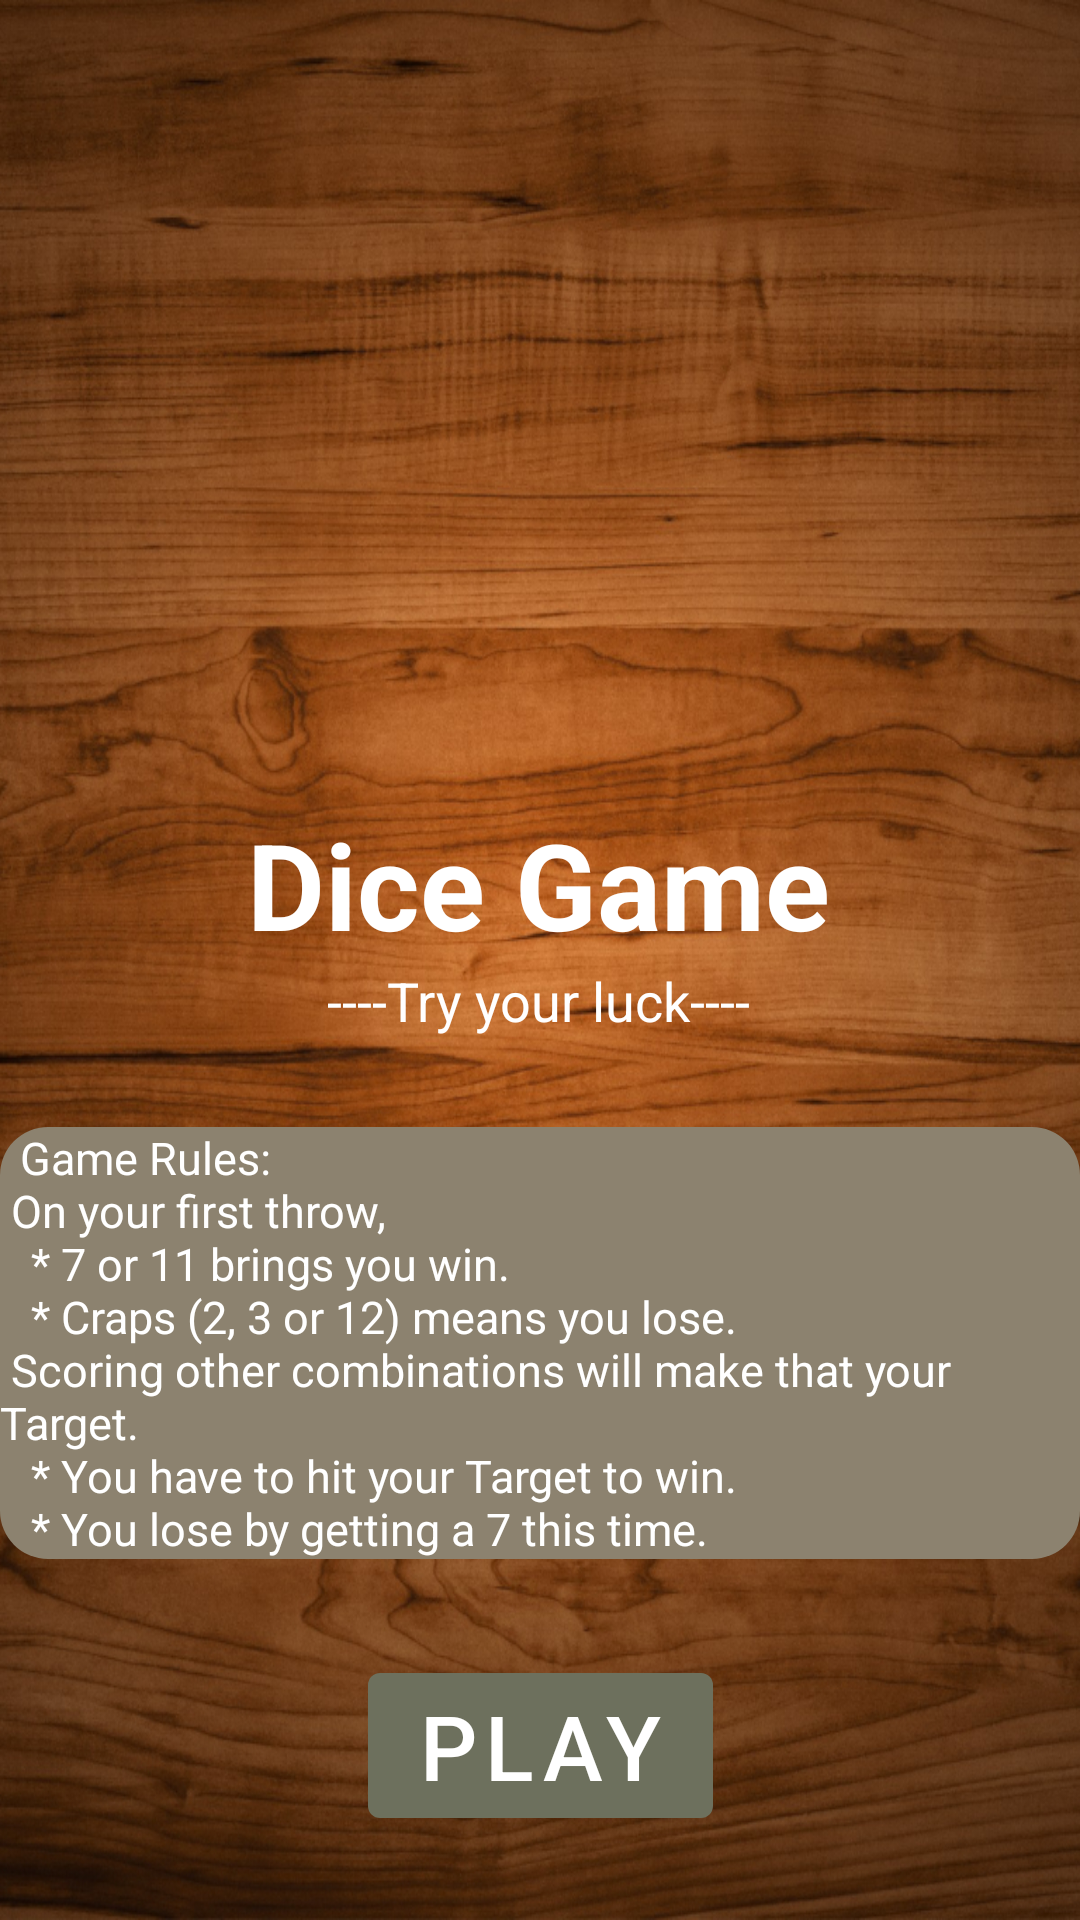

Produce the Android XML layout that renders to this screen, including the resource entries it uses.
<!-- AndroidManifest.xml: activity theme Theme.DiceGame.NoActionBar -->
<!-- res/layout/activity_menu.xml -->
<?xml version="1.0" encoding="utf-8"?>
<androidx.constraintlayout.widget.ConstraintLayout xmlns:android="http://schemas.android.com/apk/res/android"
    xmlns:app="http://schemas.android.com/apk/res-auto"
    xmlns:tools="http://schemas.android.com/tools"
    android:layout_width="match_parent"
    android:layout_height="match_parent"
    android:background="@drawable/background"
    tools:context=".MenuActivity">

    <ImageView
        android:id="@+id/imageView"
        android:layout_width="180dp"
        android:layout_height="180dp"
        android:layout_marginTop="64dp"
        app:layout_constraintEnd_toEndOf="parent"
        app:layout_constraintStart_toStartOf="parent"
        app:layout_constraintTop_toTopOf="parent"
        app:srcCompat="@drawable/dice_throw" />

    <TextView
        android:id="@+id/textView3"
        android:layout_width="wrap_content"
        android:layout_height="wrap_content"
        android:layout_marginTop="24dp"
        android:text="@string/title"
        android:textColor="@color/white"
        android:textSize="40sp"
        android:textStyle="bold"
        app:layout_constraintEnd_toEndOf="parent"
        app:layout_constraintHorizontal_bias="0.497"
        app:layout_constraintStart_toStartOf="parent"
        app:layout_constraintTop_toBottomOf="@+id/imageView" />

    <TextView
        android:id="@+id/textView5"
        android:layout_width="wrap_content"
        android:layout_height="wrap_content"
        android:text="@string/luck_tv"
        android:textColor="@color/white"
        android:textSize="18sp"
        app:layout_constraintEnd_toEndOf="parent"
        app:layout_constraintHorizontal_bias="0.498"
        app:layout_constraintStart_toStartOf="parent"
        app:layout_constraintTop_toBottomOf="@+id/textView3" />

    <TextView
        android:id="@+id/textView6"
        android:layout_width="wrap_content"
        android:layout_height="wrap_content"
        android:layout_margin="30dp"
        android:background="@drawable/rules_background"
        android:text="@string/game_rules"
        android:textColor="@color/white"
        android:textSize="15sp"
        app:layout_constraintEnd_toEndOf="parent"
        app:layout_constraintStart_toStartOf="parent"
        app:layout_constraintTop_toBottomOf="@+id/textView5" />

    <Button
        android:id="@+id/playbtn"
        android:layout_width="wrap_content"
        android:layout_height="wrap_content"
        android:layout_marginTop="32dp"
        android:text="@string/play_btn"
        android:textSize="30sp"
        app:layout_constraintEnd_toEndOf="parent"
        app:layout_constraintStart_toStartOf="parent"
        app:layout_constraintTop_toBottomOf="@+id/textView6" />

</androidx.constraintlayout.widget.ConstraintLayout>
<!-- resources referenced by this layout -->
<resources>
  <color name="white">#FFFFFFFF</color>
  <!-- drawable background: jpg bitmap (drawable, 693734 bytes) -->
  <!-- drawable rules_background (drawable) -->
  <?xml version="1.0" encoding="utf-8"?>
  <shape xmlns:android="http://schemas.android.com/apk/res/android"
      android:shape="rectangle">
      <solid
          android:color="#8C826F" />
      <corners
          android:radius="16dp"/>
  </shape>
  <string name="game_rules">\tGame Rules:\n On your first throw,\n\t * 7 or 11 brings you win.\n\t *
          Craps (2, 3 or 12) means you lose.\n Scoring other combinations will make that your Target.
          \n\t * You have to hit your Target to win.\n\t * You lose by getting a 7 this time.</string>
  <string name="luck_tv">----Try your luck----</string>
  <string name="play_btn">Play</string>
  <string name="title">Dice Game</string>
  <style name="Theme.DiceGame.NoActionBar">
          <item name="windowActionBar">false</item>
          <item name="windowNoTitle">true</item>
      </style>
</resources>
